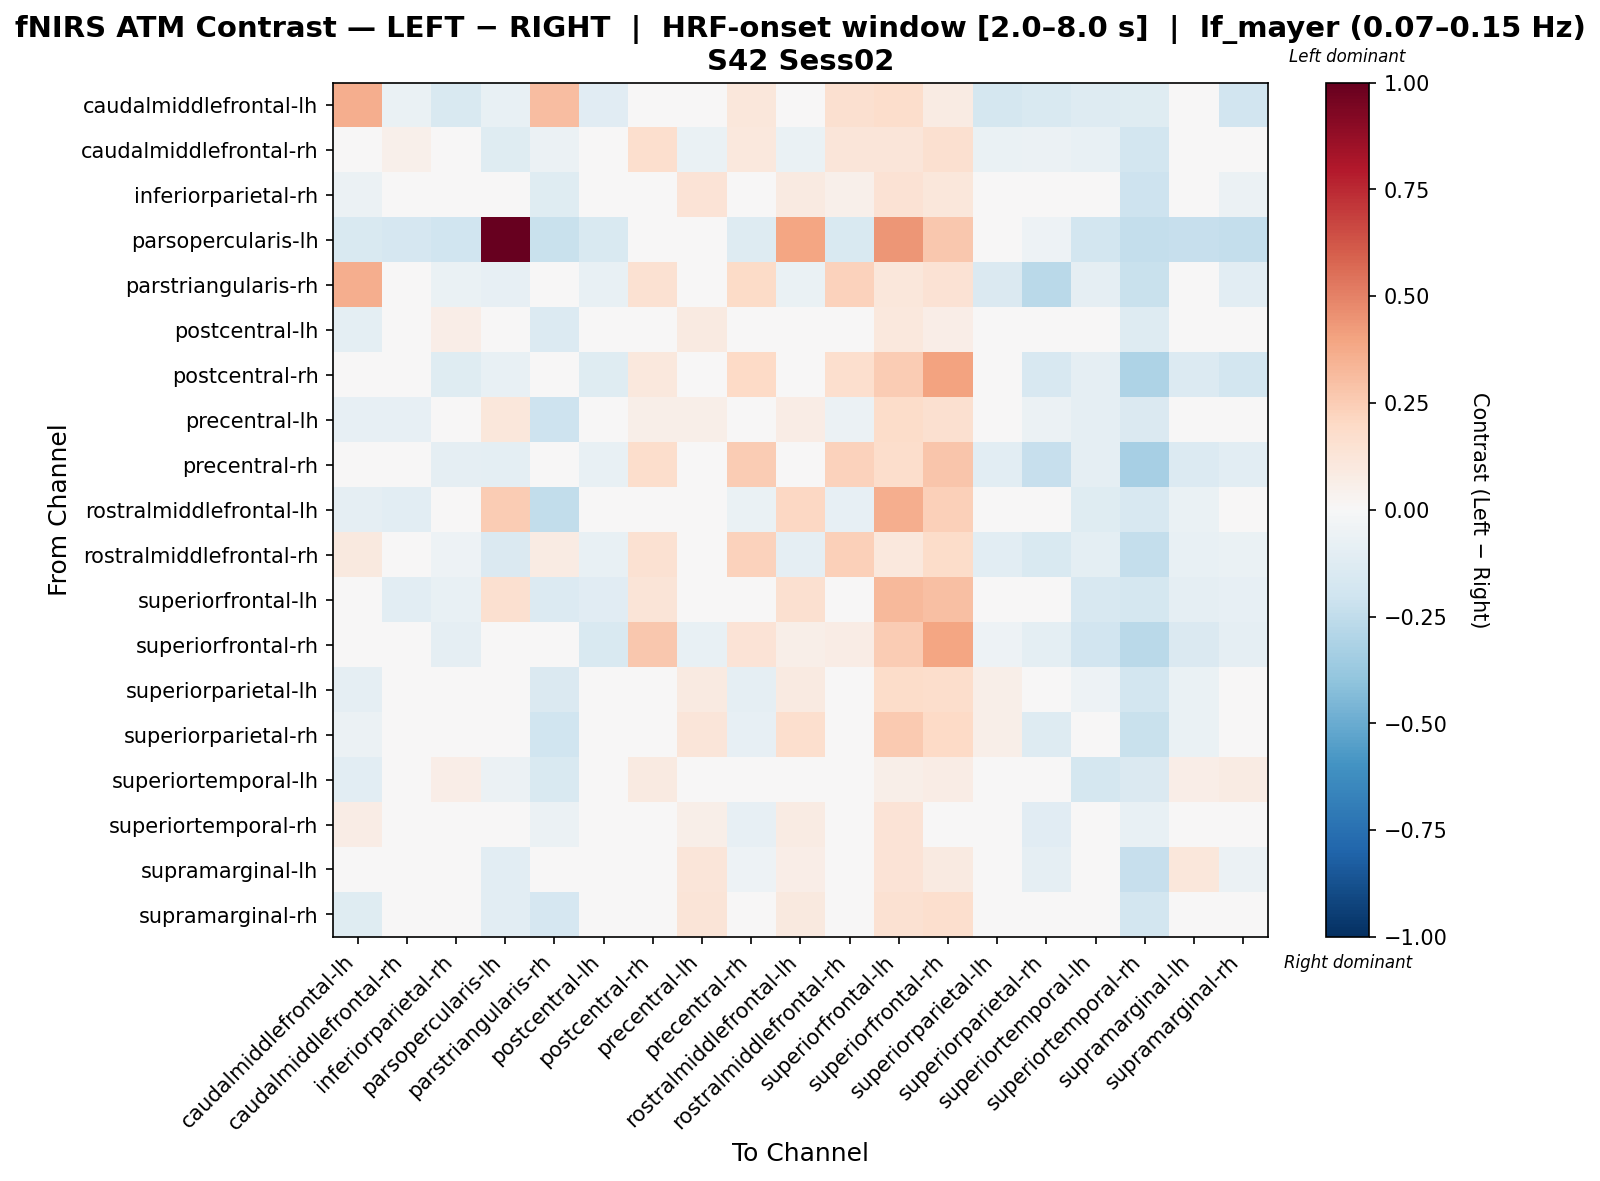

The file beside this chart, header and first rows:
, caudalmiddlefrontal-lh, caudalmiddlefrontal-rh, inferiorparietal-rh, parsopercularis-lh, parstriangularis-rh, postcentral-lh, postcentral-rh, precentral-lh, precentral-rh, rostralmiddlefrontal-lh, rostralmiddlefrontal-rh, superiorfrontal-lh, superiorfrontal-rh, superiorparietal-lh, superiorparietal-rh, superiortemporal-lh, superiortemporal-rh, supramarginal-lh, supramarginal-rh
caudalmiddlefrontal-lh, 0.3658, -0.06783, -0.1485, -0.07213, 0.306, -0.1119, 0.04201, -0.03535, 0.1125, 0.00244, 0.1595, 0.1771, 0.07967, -0.1725, -0.153, -0.1271, -0.1212, -0.04367, -0.192
caudalmiddlefrontal-rh, -0.002862, 0.05208, 0.009744, -0.12, -0.06124, -0.04939, 0.1664, -0.06343, 0.1052, -0.06343, 0.1173, 0.1194, 0.1578, -0.06577, -0.05971, -0.0758, -0.1836, -0.01485, 0.03226
inferiorparietal-rh, -0.06135, 0.002463, 0.01347, -0.02778, -0.1203, 0.0246, 0.01811, 0.1392, -0.02952, 0.09308, 0.05218, 0.1427, 0.111, -0.00416, -0.04788, -0.000357, -0.2102, -0.0356, -0.05972
parsopercularis-lh, -0.1491, -0.168, -0.1956, 1.0, -0.2216, -0.1557, 0.03069, 0.01055, -0.1267, 0.3934, -0.1543, 0.4426, 0.2699, -0.03183, -0.0519, -0.1799, -0.2398, -0.2328, -0.2398
parstriangularis-rh, 0.3596, 0.01485, -0.06993, -0.08273, -0.03645, -0.07731, 0.1521, -0.03982, 0.1884, -0.06953, 0.2305, 0.1126, 0.147, -0.1432, -0.2676, -0.09287, -0.2222, 0.005339, -0.1087
postcentral-lh, -0.09557, -0.02436, 0.06762, -0.04502, -0.1365, -0.009147, 0.007256, 0.09285, -0.003708, 0.03534, 0.0356, 0.1053, 0.06419, 0.02158, -0.04194, -0.01706, -0.1287, 0.03302, 0.03918
postcentral-rh, -0.02263, 0.04285, -0.1216, -0.07105, 0.02925, -0.1234, 0.1076, 0.02405, 0.1995, 0.03463, 0.1674, 0.2533, 0.4045, -0.04294, -0.1575, -0.09374, -0.3065, -0.1395, -0.1843
precentral-lh, -0.08346, -0.08083, 0.04363, 0.1167, -0.2072, -0.01387, 0.05665, 0.05802, 0.01507, 0.07119, -0.05552, 0.1835, 0.1574, -0.002985, -0.06033, -0.08887, -0.1465, 0.015, 0.02232
precentral-rh, 0.03344, 0.03568, -0.09169, -0.09725, 0.04527, -0.07221, 0.1719, 0.0258, 0.2561, 0.009388, 0.2271, 0.1782, 0.2808, -0.1058, -0.2322, -0.09225, -0.3339, -0.135, -0.1035
rostralmiddlefrontal-lh, -0.09345, -0.1046, -0.02711, 0.2546, -0.2497, -0.04765, 0.03104, 0.01307, -0.06253, 0.2109, -0.07904, 0.3627, 0.236, -0.02946, -0.02057, -0.1231, -0.16, -0.06761, -0.04342
rostralmiddlefrontal-rh, 0.09832, 0.02599, -0.05257, -0.1434, 0.0789, -0.07609, 0.1509, -0.0143, 0.2293, -0.08869, 0.2367, 0.1027, 0.1823, -0.1087, -0.1504, -0.09513, -0.2381, -0.07304, -0.06465
superiorfrontal-lh, -0.009746, -0.1092, -0.07217, 0.1619, -0.1361, -0.1133, 0.1287, -0.04721, 0.02485, 0.1616, -0.02639, 0.3267, 0.2991, -0.04197, -0.03408, -0.1614, -0.1782, -0.08981, -0.08317
superiorfrontal-rh, -0.03128, -0.01643, -0.08891, 0.0309, -0.01088, -0.1507, 0.2688, -0.07387, 0.139, 0.05668, 0.07497, 0.257, 0.3921, -0.05391, -0.09817, -0.1924, -0.2709, -0.1408, -0.09118
superiorparietal-lh, -0.08839, -0.02273, 0.03632, 0.04314, -0.143, -0.02832, 0.04451, 0.08724, -0.08672, 0.08642, -0.008996, 0.1844, 0.172, 0.05742, -0.007229, -0.05268, -0.1839, -0.06794, -0.02164
superiorparietal-rh, -0.05639, -0.02434, 0.01436, 0.03848, -0.1995, -0.009168, 0.01746, 0.1225, -0.08451, 0.1659, -0.01134, 0.2623, 0.1959, 0.05995, -0.1268, -0.03409, -0.2224, -0.06551, -0.04279
superiortemporal-lh, -0.1056, -0.00762, 0.06805, -0.0596, -0.1486, 0.04096, 0.09199, 0.04686, 0.02413, 0.0221, 0.03809, 0.06085, 0.07565, 0.01415, 0.002161, -0.175, -0.1406, 0.07002, 0.08203
superiortemporal-rh, 0.07093, -0.04681, 0.048, 0.01107, -0.05861, 0.00708, -0.01502, 0.05982, -0.0795, 0.08254, 0.005618, 0.1356, 0.0371, 0.01579, -0.1096, -0.02466, -0.07687, -0.0471, -0.01536
supramarginal-lh, 0.03731, -0.03069, -0.03344, -0.1033, 0.02448, 0.03056, -0.02463, 0.122, -0.05398, 0.07021, 0.02889, 0.1346, 0.0893, -0.01097, -0.09275, -0.01644, -0.2277, 0.1132, -0.05677
supramarginal-rh, -0.1247, -0.005446, -0.009367, -0.103, -0.1685, 0.0346, 0.04294, 0.1272, 0.008193, 0.09419, 0.03982, 0.1535, 0.1678, 0.02541, -0.04503, 0.008619, -0.1851, -0.02335, -0.03776
